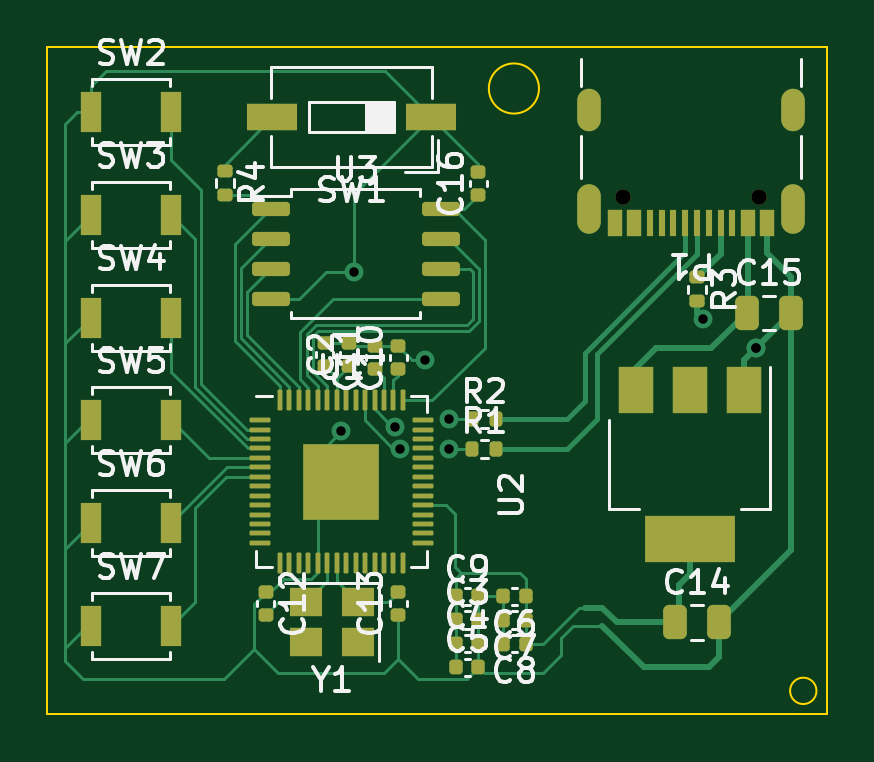
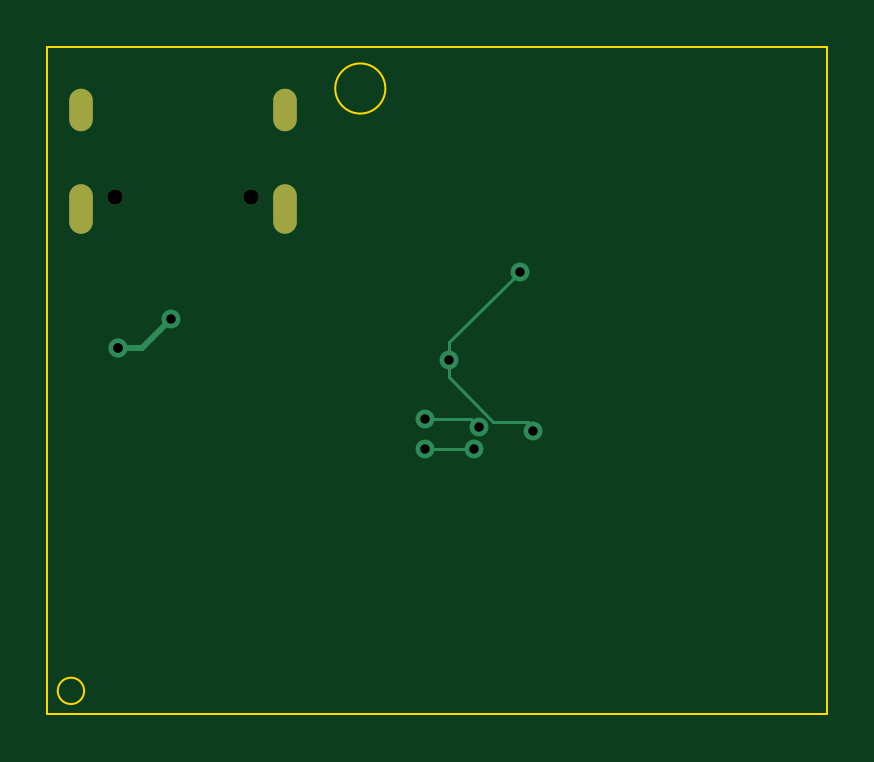
Circuit board: 11 layer files. Board 33.0 x 28.2 mm.
- bottom_copper: scratch-rp2040-B_Cu.gbr (1922 bytes)
- bottom_mask: scratch-rp2040-B_Mask.gbr (733 bytes)
- paste: scratch-rp2040-B_Paste.gbr (461 bytes)
- bottom_silk: scratch-rp2040-B_Silkscreen.gbr (462 bytes)
- outline: scratch-rp2040-Edge_Cuts.gbr (764 bytes)
- top_copper: scratch-rp2040-F_Cu.gbr (24735 bytes)
- top_mask: scratch-rp2040-F_Mask.gbr (6861 bytes)
- paste: scratch-rp2040-F_Paste.gbr (6934 bytes)
- top_silk: scratch-rp2040-F_Silkscreen.gbr (48956 bytes)
- drill: scratch-rp2040-NPTH.drl (378 bytes)
- drill: scratch-rp2040-PTH.drl (753 bytes)

=== bottom_copper: scratch-rp2040-B_Cu.gbr ===
%TF.GenerationSoftware,KiCad,Pcbnew,7.0.6-0*%
%TF.CreationDate,2023-09-19T06:41:03+09:00*%
%TF.ProjectId,scratch-rp2040,73637261-7463-4682-9d72-70323034302e,rev?*%
%TF.SameCoordinates,Original*%
%TF.FileFunction,Copper,L2,Bot*%
%TF.FilePolarity,Positive*%
%FSLAX46Y46*%
G04 Gerber Fmt 4.6, Leading zero omitted, Abs format (unit mm)*
G04 Created by KiCad (PCBNEW 7.0.6-0) date 2023-09-19 06:41:03*
%MOMM*%
%LPD*%
G01*
G04 APERTURE LIST*
%TA.AperFunction,ComponentPad*%
%ADD10O,1.000000X2.100000*%
%TD*%
%TA.AperFunction,ComponentPad*%
%ADD11O,1.000000X1.800000*%
%TD*%
%TA.AperFunction,ViaPad*%
%ADD12C,0.800000*%
%TD*%
%TA.AperFunction,Conductor*%
%ADD13C,0.250000*%
%TD*%
%TA.AperFunction,Conductor*%
%ADD14C,0.130000*%
%TD*%
G04 APERTURE END LIST*
D10*
%TO.P,P1,S1,SHIELD*%
%TO.N,GND*%
X125320000Y-55105000D03*
D11*
X125320000Y-50925000D03*
D10*
X116680000Y-55105000D03*
D11*
X116680000Y-50925000D03*
%TD*%
D12*
%TO.N,GND*%
X123750000Y-61000000D03*
X109750000Y-61500000D03*
X106750000Y-57750000D03*
X123750000Y-61000000D03*
X106200000Y-64500000D03*
X121500000Y-59750000D03*
%TO.N,Net-(U1-USB_DP)*%
X110750000Y-65250000D03*
X108670500Y-65250000D03*
%TO.N,Net-(U1-USB_DM)*%
X110750000Y-64000000D03*
X108464450Y-64343624D03*
%TD*%
D13*
%TO.N,GND*%
X122750000Y-61000000D02*
X121500000Y-59750000D01*
D14*
X106200000Y-64300000D02*
X106200000Y-64500000D01*
X109750000Y-60750000D02*
X106750000Y-57750000D01*
D13*
X123750000Y-61000000D02*
X122750000Y-61000000D01*
D14*
X106402834Y-64097166D02*
X106200000Y-64300000D01*
X109750000Y-61500000D02*
X109750000Y-60750000D01*
X109750000Y-62216616D02*
X107869450Y-64097166D01*
X109750000Y-61500000D02*
X109750000Y-62216616D01*
X107869450Y-64097166D02*
X106402834Y-64097166D01*
%TO.N,Net-(U1-USB_DP)*%
X110750000Y-65250000D02*
X108670500Y-65250000D01*
%TO.N,Net-(U1-USB_DM)*%
X108464450Y-64343624D02*
X108808074Y-64000000D01*
X108808074Y-64000000D02*
X110750000Y-64000000D01*
%TD*%
M02*

=== bottom_mask: scratch-rp2040-B_Mask.gbr ===
%TF.GenerationSoftware,KiCad,Pcbnew,7.0.6-0*%
%TF.CreationDate,2023-09-19T06:41:03+09:00*%
%TF.ProjectId,scratch-rp2040,73637261-7463-4682-9d72-70323034302e,rev?*%
%TF.SameCoordinates,Original*%
%TF.FileFunction,Soldermask,Bot*%
%TF.FilePolarity,Negative*%
%FSLAX46Y46*%
G04 Gerber Fmt 4.6, Leading zero omitted, Abs format (unit mm)*
G04 Created by KiCad (PCBNEW 7.0.6-0) date 2023-09-19 06:41:03*
%MOMM*%
%LPD*%
G01*
G04 APERTURE LIST*
%ADD10C,0.650000*%
%ADD11O,1.000000X2.100000*%
%ADD12O,1.000000X1.800000*%
G04 APERTURE END LIST*
D10*
%TO.C,P1*%
X123890000Y-54605000D03*
X118110000Y-54605000D03*
D11*
X125320000Y-55105000D03*
D12*
X125320000Y-50925000D03*
D11*
X116680000Y-55105000D03*
D12*
X116680000Y-50925000D03*
%TD*%
M02*

=== paste: scratch-rp2040-B_Paste.gbr ===
%TF.GenerationSoftware,KiCad,Pcbnew,7.0.6-0*%
%TF.CreationDate,2023-09-19T06:41:03+09:00*%
%TF.ProjectId,scratch-rp2040,73637261-7463-4682-9d72-70323034302e,rev?*%
%TF.SameCoordinates,Original*%
%TF.FileFunction,Paste,Bot*%
%TF.FilePolarity,Positive*%
%FSLAX46Y46*%
G04 Gerber Fmt 4.6, Leading zero omitted, Abs format (unit mm)*
G04 Created by KiCad (PCBNEW 7.0.6-0) date 2023-09-19 06:41:03*
%MOMM*%
%LPD*%
G01*
G04 APERTURE LIST*
G04 APERTURE END LIST*
M02*

=== bottom_silk: scratch-rp2040-B_Silkscreen.gbr ===
%TF.GenerationSoftware,KiCad,Pcbnew,7.0.6-0*%
%TF.CreationDate,2023-09-19T06:41:03+09:00*%
%TF.ProjectId,scratch-rp2040,73637261-7463-4682-9d72-70323034302e,rev?*%
%TF.SameCoordinates,Original*%
%TF.FileFunction,Legend,Bot*%
%TF.FilePolarity,Positive*%
%FSLAX46Y46*%
G04 Gerber Fmt 4.6, Leading zero omitted, Abs format (unit mm)*
G04 Created by KiCad (PCBNEW 7.0.6-0) date 2023-09-19 06:41:03*
%MOMM*%
%LPD*%
G01*
G04 APERTURE LIST*
G04 APERTURE END LIST*
M02*

=== outline: scratch-rp2040-Edge_Cuts.gbr ===
%TF.GenerationSoftware,KiCad,Pcbnew,7.0.6-0*%
%TF.CreationDate,2023-09-19T06:41:03+09:00*%
%TF.ProjectId,scratch-rp2040,73637261-7463-4682-9d72-70323034302e,rev?*%
%TF.SameCoordinates,Original*%
%TF.FileFunction,Profile,NP*%
%FSLAX46Y46*%
G04 Gerber Fmt 4.6, Leading zero omitted, Abs format (unit mm)*
G04 Created by KiCad (PCBNEW 7.0.6-0) date 2023-09-19 06:41:03*
%MOMM*%
%LPD*%
G01*
G04 APERTURE LIST*
%TA.AperFunction,Profile*%
%ADD10C,0.100000*%
%TD*%
G04 APERTURE END LIST*
D10*
X114560660Y-50000000D02*
G75*
G03*
X114560660Y-50000000I-1060660J0D01*
G01*
X126309017Y-75500000D02*
G75*
G03*
X126309017Y-75500000I-559017J0D01*
G01*
X93750000Y-48250000D02*
X126750000Y-48250000D01*
X126750000Y-76500000D01*
X93750000Y-76500000D01*
X93750000Y-48250000D01*
M02*

=== top_copper: scratch-rp2040-F_Cu.gbr (24735 bytes, source omitted) ===
=== top_mask: scratch-rp2040-F_Mask.gbr (6861 bytes, source omitted) ===
=== paste: scratch-rp2040-F_Paste.gbr (6934 bytes, source omitted) ===
=== top_silk: scratch-rp2040-F_Silkscreen.gbr (48956 bytes, source omitted) ===
=== drill: scratch-rp2040-NPTH.drl ===
M48
; DRILL file {KiCad 7.0.6-0} date 2023 September 19, Tuesday 06:43:30
; FORMAT={-:-/ absolute / inch / decimal}
; #@! TF.CreationDate,2023-09-19T06:43:30+09:00
; #@! TF.GenerationSoftware,Kicad,Pcbnew,7.0.6-0
; #@! TF.FileFunction,NonPlated,1,2,NPTH
FMAT,2
INCH
; #@! TA.AperFunction,NonPlated,NPTH,ComponentDrill
T1C0.0256
%
G90
G05
T1
X4.65Y-2.1498
X4.8776Y-2.1498
T0
M30

=== drill: scratch-rp2040-PTH.drl ===
M48
; DRILL file {KiCad 7.0.6-0} date 2023 September 19, Tuesday 06:43:30
; FORMAT={-:-/ absolute / inch / decimal}
; #@! TF.CreationDate,2023-09-19T06:43:30+09:00
; #@! TF.GenerationSoftware,Kicad,Pcbnew,7.0.6-0
; #@! TF.FileFunction,Plated,1,2,PTH
FMAT,2
INCH
; #@! TA.AperFunction,Plated,PTH,ViaDrill
T1C0.0157
; #@! TA.AperFunction,Plated,PTH,ComponentDrill
T2C0.0236
%
G90
G05
T1
X4.1811Y-2.5394
X4.2028Y-2.2736
X4.2703Y-2.5332
X4.2784Y-2.5689
X4.3209Y-2.4213
X4.3602Y-2.5197
X4.3602Y-2.5689
X4.7835Y-2.3524
X4.872Y-2.4016
X4.872Y-2.4016
T2
G00X4.5937Y-2.0207
M15
G01X4.5937Y-1.9892
M16
G05
G00X4.5937Y-2.1911
M15
G01X4.5937Y-2.1478
M16
G05
G00X4.9339Y-2.0207
M15
G01X4.9339Y-1.9892
M16
G05
G00X4.9339Y-2.1911
M15
G01X4.9339Y-2.1478
M16
G05
T0
M30

